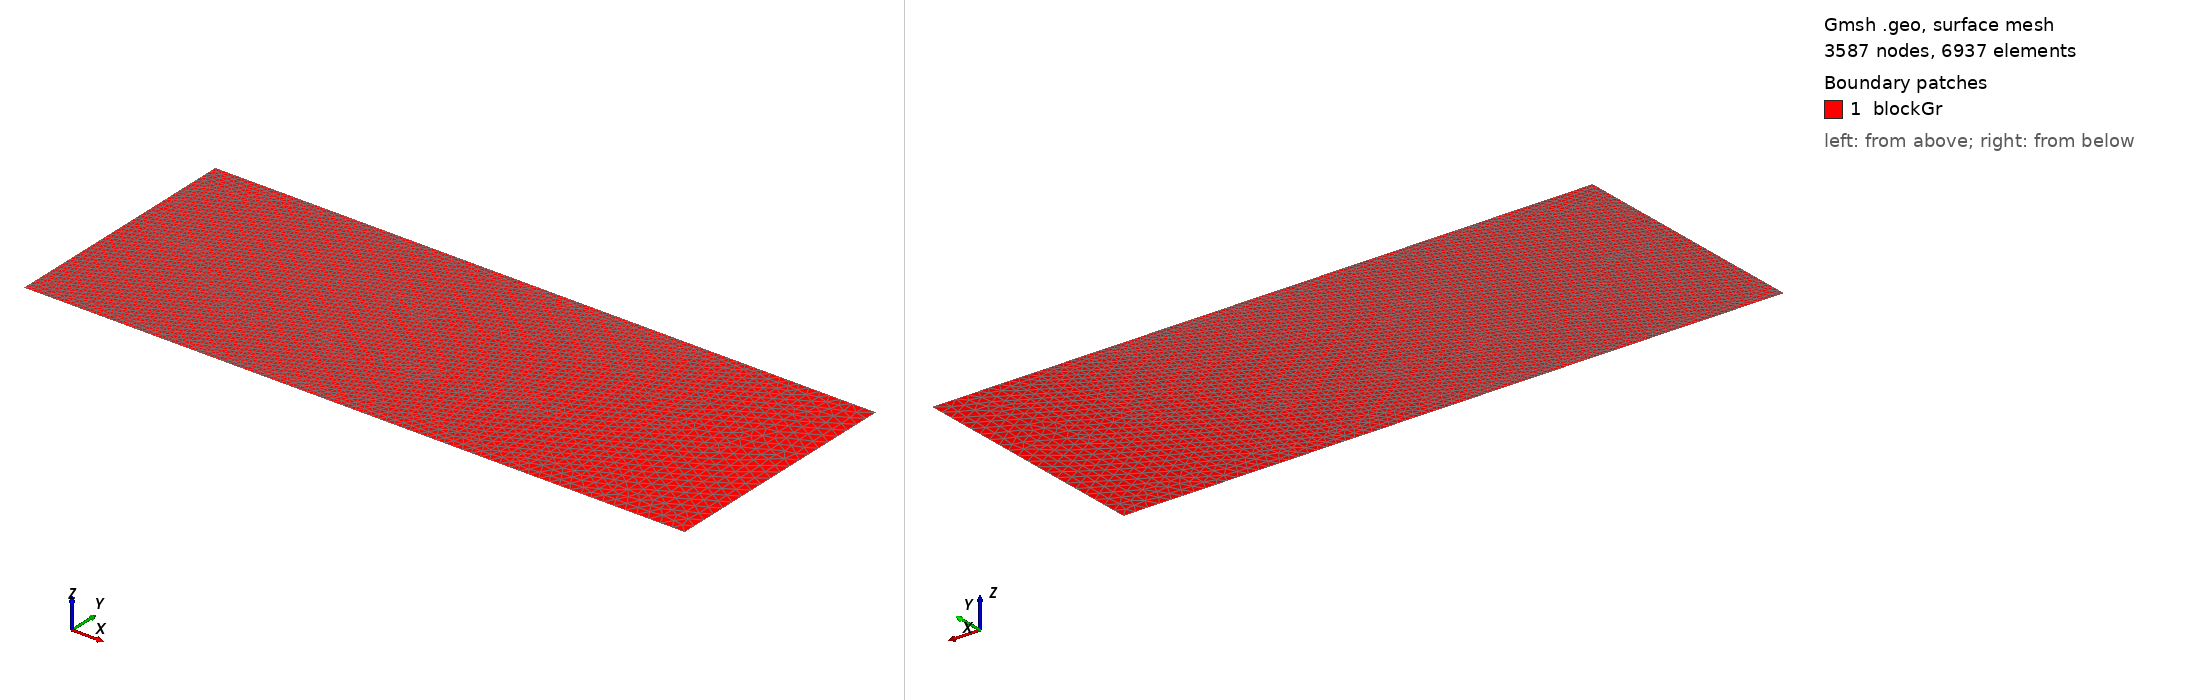

Gmsh geometry script, surface-meshed: 3587 nodes, 6937 surface elements. Boundary patches (legend numbers): 1 blockGr. Left view from above one corner, right view from below the opposite corner. Legend entries are the model's physical surfaces. The drawing asked Gmsh for element sizes between 1% and 20% of the model's largest extent; the script's own settings can give other sizes.

=== t14.geo (drawn) ===
/// Model 1: Build a model with a Gr and one Li metal

// Parameters 
xGr   = 26.55;  // thickness of the Gr, in unit um
yGr   = 10.0;  //weight of the Gr, in unit um
xLi  = 14;    // depth of the extruded Li, in unit um

m1    = 0.1; // mesh characteristic length for Gr-Li interface points
m2    = 0.5; // mesh characteristic length for Gr-SE interface points

//**** Create points **/
Point(1) = {0, 0, 0, m1};     Point(2) = {xGr, 0, 0, m2};
Point(3) = {xGr, yGr, 0, m2}; Point(4) = {xLi, yGr, 0, m1};
Point(5) = {0,  yGr, 0, m1}; 

//***** Create lines **/
Line(1) = {1, 2};  Line(2) = {2, 3};  
Line(3) = {3, 4};  Line(4) = {4, 5};
Line(5) = {5, 1};  

//*** Create loops for Gr **/
Curve Loop(11)  = {1, 2, 3, 4, 5};   // Gr boundary

//*** Create blocks for Gr **/
Plane Surface(1) = {11}; // creat block Gr

//*** Mesh control **/
//Mesh.Algorithm = 8;
Mesh.RecombinationAlgorithm = 2;
//Recombine Surface{1,2};

//*** Assign names to boundaries and blocks **/
//+
Physical Curve("Gr_btm") = {1};
//+
Physical Curve("Gr_rgt") = {2};
//+
Physical Curve("Gr_top") = {3};
//+
Physical Curve("Gr_Li") = {4,5};
//+
Physical Surface("blockGr") = {1};
